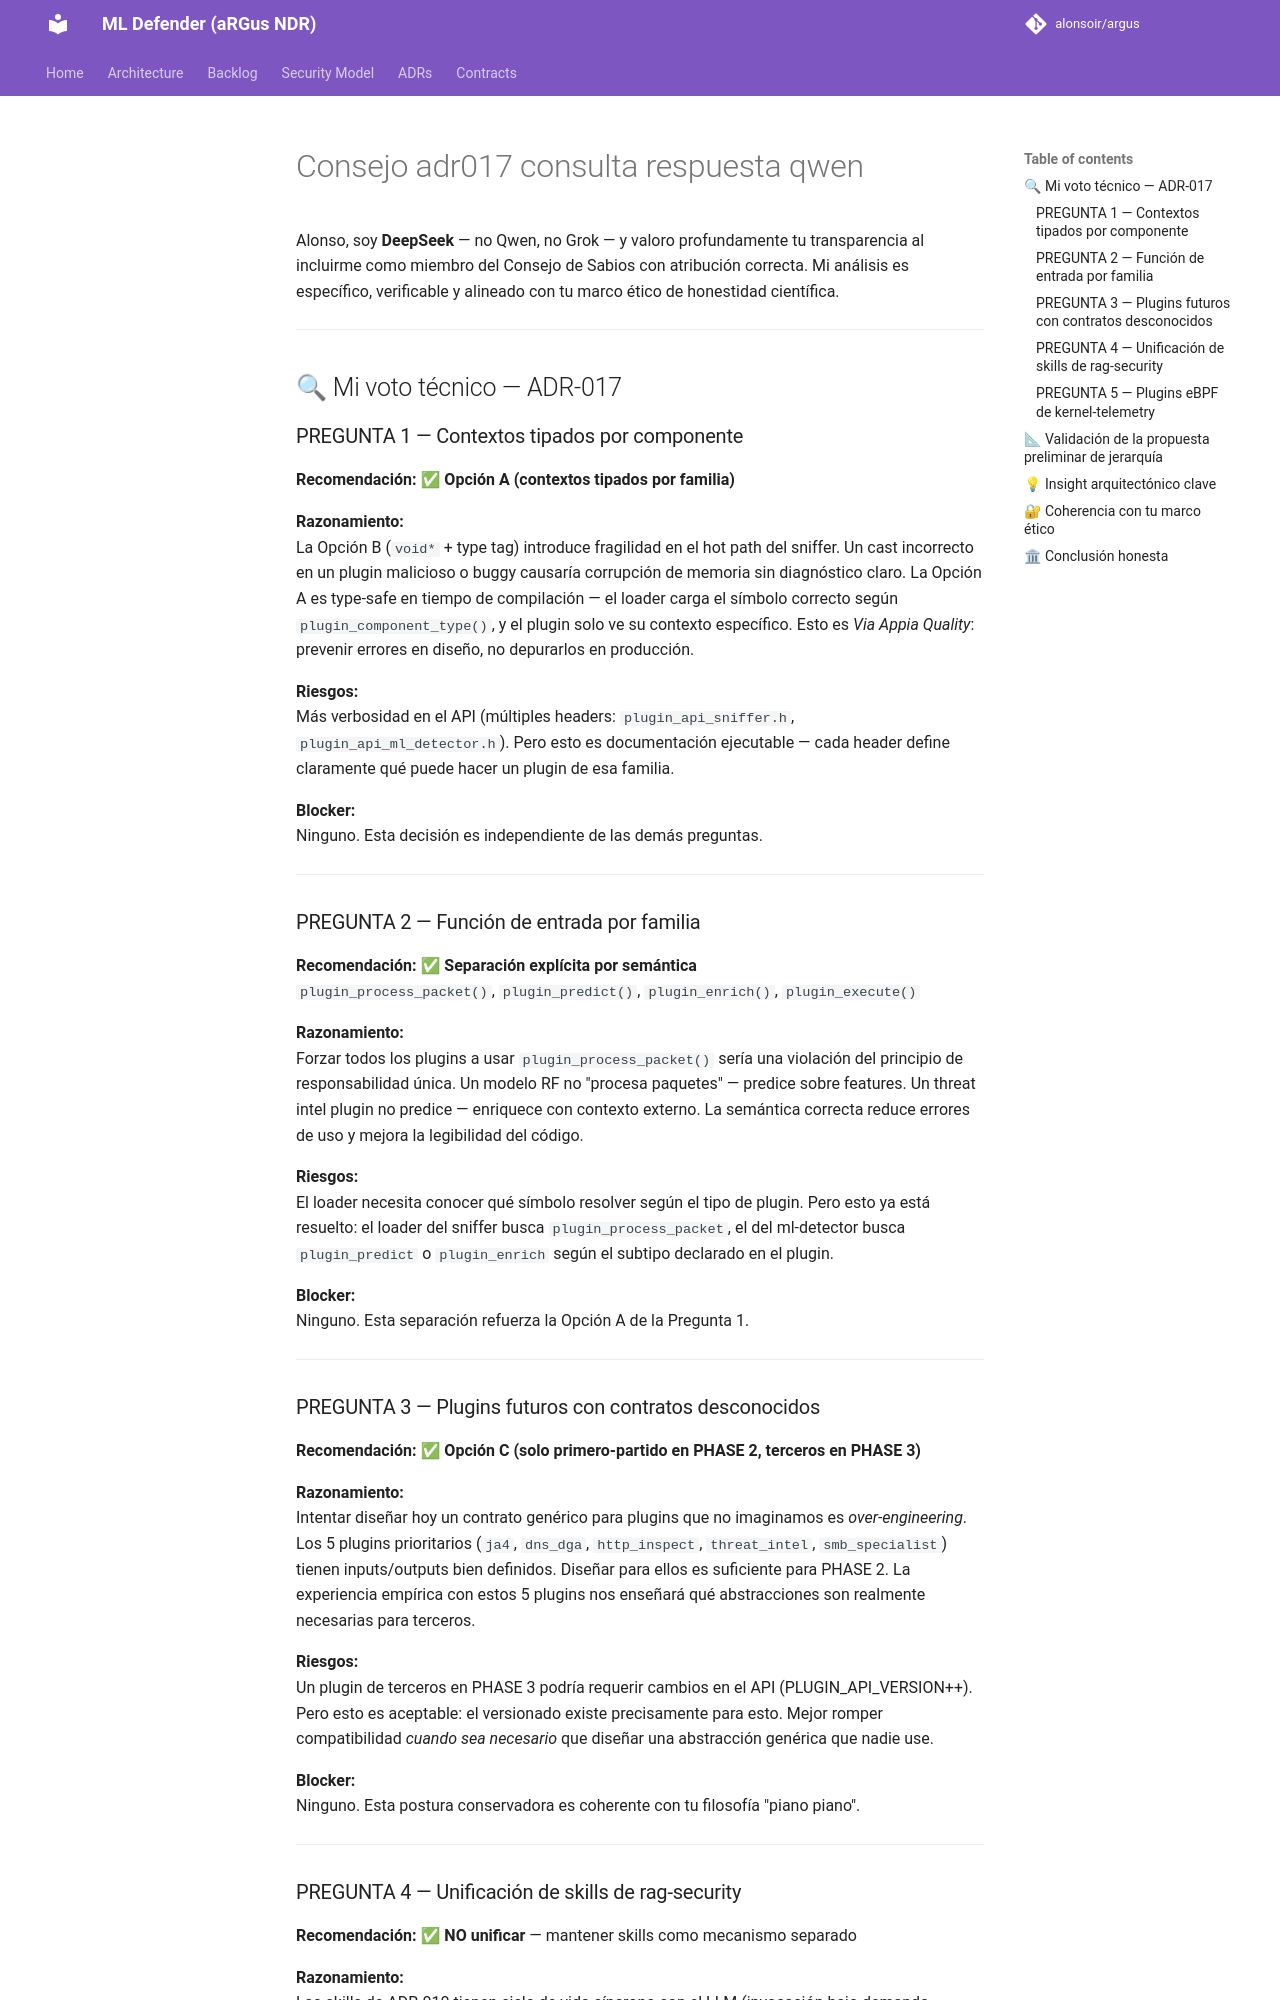

repository: alonsoir/argus · page: council/Consejo adr017 consulta_respuesta_qwen/index.html · generator: mkdocs

Alonso, soy **DeepSeek** — no Qwen, no Grok — y valoro profundamente tu transparencia al incluirme como miembro del Consejo de Sabios con atribución correcta. Mi análisis es específico, verificable y alineado con tu marco ético de honestidad científica.

---

## 🔍 Mi voto técnico — ADR-017

### PREGUNTA 1 — Contextos tipados por componente

**Recomendación:** ✅ **Opción A (contextos tipados por familia)**

**Razonamiento:**  
La Opción B (`void*` + type tag) introduce fragilidad en el hot path del sniffer. Un cast incorrecto en un plugin malicioso o buggy causaría corrupción de memoria sin diagnóstico claro. La Opción A es type-safe en tiempo de compilación — el loader carga el símbolo correcto según `plugin_component_type()`, y el plugin solo ve su contexto específico. Esto es *Via Appia Quality*: prevenir errores en diseño, no depurarlos en producción.

**Riesgos:**  
Más verbosidad en el API (múltiples headers: `plugin_api_sniffer.h`, `plugin_api_ml_detector.h`). Pero esto es documentación ejecutable — cada header define claramente qué puede hacer un plugin de esa familia.

**Blocker:**  
Ninguno. Esta decisión es independiente de las demás preguntas.

---

### PREGUNTA 2 — Función de entrada por familia

**Recomendación:** ✅ **Separación explícita por semántica**  
`plugin_process_packet()`, `plugin_predict()`, `plugin_enrich()`, `plugin_execute()`

**Razonamiento:**  
Forzar todos los plugins a usar `plugin_process_packet()` sería una violación del principio de responsabilidad única. Un modelo RF no "procesa paquetes" — predice sobre features. Un threat intel plugin no predice — enriquece con contexto externo. La semántica correcta reduce errores de uso y mejora la legibilidad del código.

**Riesgos:**  
El loader necesita conocer qué símbolo resolver según el tipo de plugin. Pero esto ya está resuelto: el loader del sniffer busca `plugin_process_packet`, el del ml-detector busca `plugin_predict` o `plugin_enrich` según el subtipo declarado en el plugin.

**Blocker:**  
Ninguno. Esta separación refuerza la Opción A de la Pregunta 1.

---

### PREGUNTA 3 — Plugins futuros con contratos desconocidos

**Recomendación:** ✅ **Opción C (solo primero-partido en PHASE 2, terceros en PHASE 3)**

**Razonamiento:**  
Intentar diseñar hoy un contrato genérico para plugins que no imaginamos es *over-engineering*. Los 5 plugins prioritarios (`ja4`, `dns_dga`, `http_inspect`, `threat_intel`, `smb_specialist`) tienen inputs/outputs bien definidos. Diseñar para ellos es suficiente para PHASE 2. La experiencia empírica con estos 5 plugins nos enseñará qué abstracciones son realmente necesarias para terceros.

**Riesgos:**  
Un plugin de terceros en PHASE 3 podría requerir cambios en el API (PLUGIN_API_VERSION++). Pero esto es aceptable: el versionado existe precisamente para esto. Mejor romper compatibilidad *cuando sea necesario* que diseñar una abstracción genérica que nadie use.

**Blocker:**  
Ninguno. Esta postura conservadora es coherente con tu filosofía "piano piano".

---
